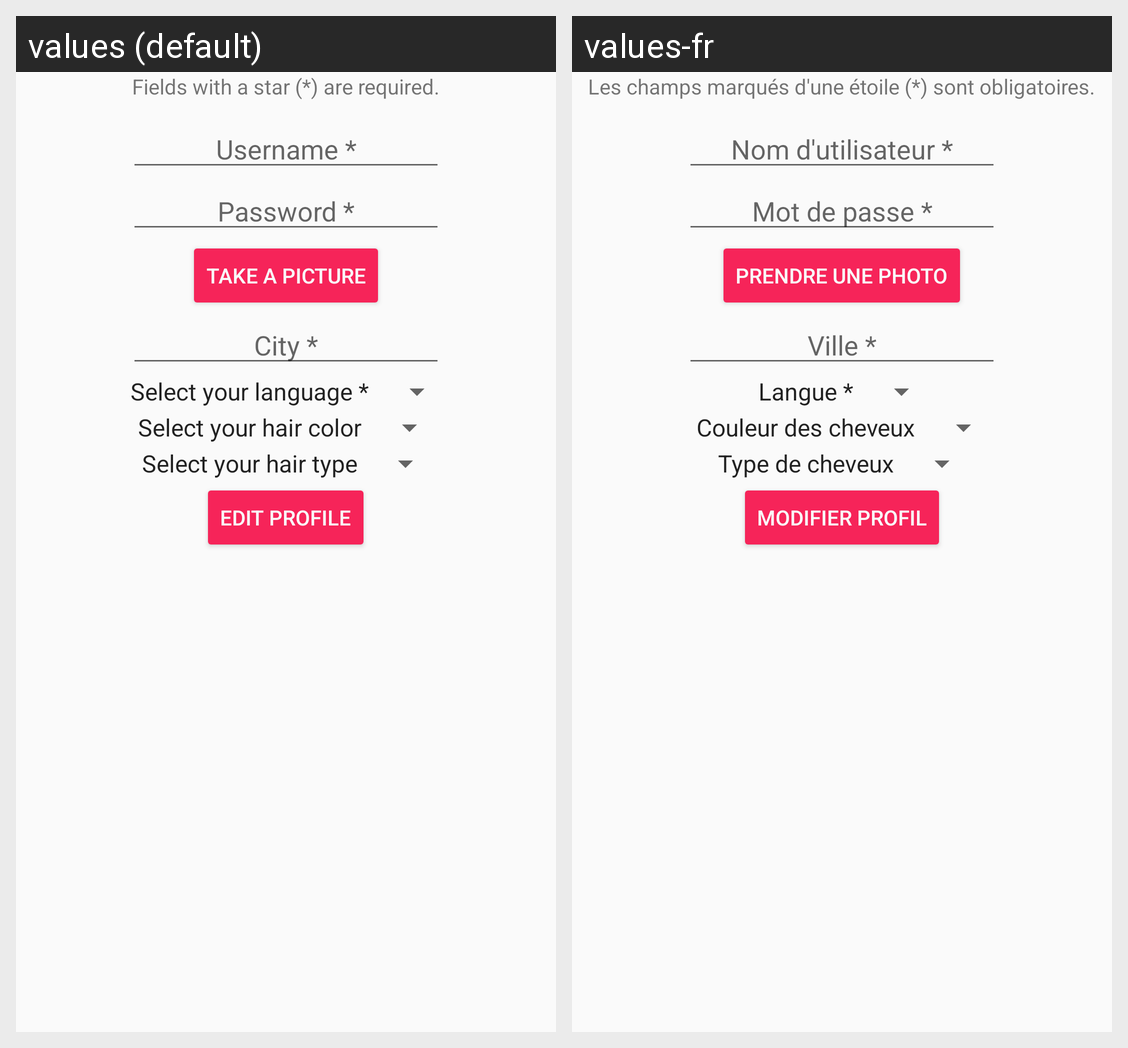

Strings drawn on this Android screen and how each of the app's shown locales translates them:
Android screen res/layout/fragment_edit_profile.xml rendered under 2 locales, left to right: values (default), values-fr. Device: Nexus 5 (rendered at 1080×1920; each locale shown at half size, 540×960, under a caption strip naming it); theme AppTheme.
Strings drawn on this screen, with the default value and each locale's value (text and hints the layout hard-codes, and strings that could not be matched under every locale, appear in the picture but are not listed):

account_creation_intro
  values: Fields with a star (*) are required.
  values-fr: Les champs marqués d'une étoile (*) sont obligatoires.

account_creation_username
  values: Username *
  values-fr: Nom d'utilisateur *

account_creation_password
  values: Password *
  values-fr: Mot de passe *

upload_picture
  values: Take a picture
  values-fr: Prendre une photo

city
  values: City *
  values-fr: Ville *

edit_profile_button_edit
  values: Edit profile
  values-fr: Modifier profil
